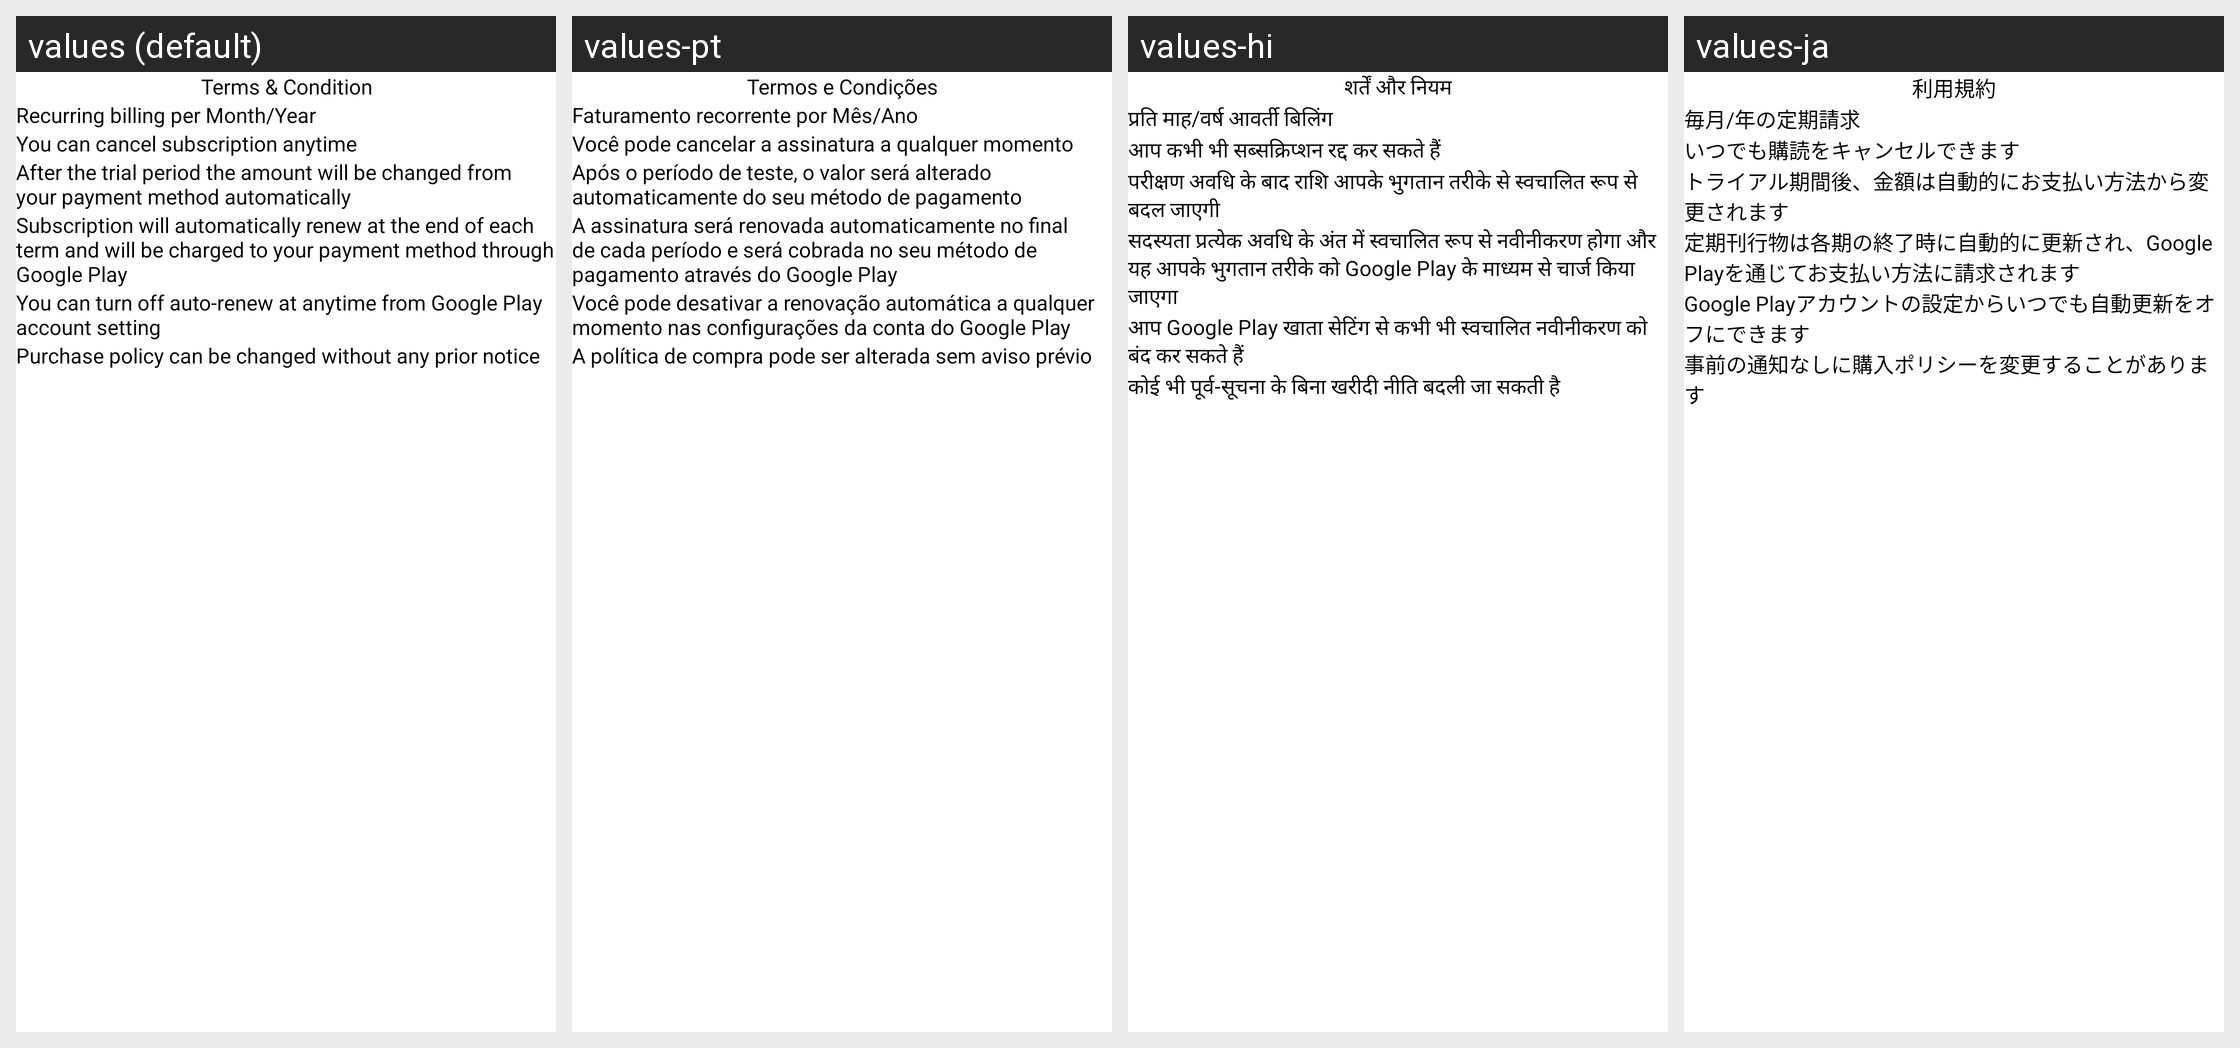

For this localized Android screen grid, give each drawn string resource with its value in every locale shown.
Android screen res/layout/activity_terms.xml rendered under 4 locales, left to right: values (default), values-pt, values-hi, values-ja. Device: Nexus 5 (rendered at 1080×1920; each locale shown at half size, 540×960, under a caption strip naming it); theme AppThemeSubscription.
Other locales in the repository, not shown: values-ar, values-de, values-es, values-fr, values-gu, values-hi-rIN, values-in, values-ko, values-ru, values-sv, values-tr, values-zh.
Strings drawn on this screen, with the default value and each locale's value (text and hints the layout hard-codes, and strings that could not be matched under every locale, appear in the picture but are not listed):

line_one
  values: Recurring billing per Month/Year
  values-pt: Faturamento recorrente por Mês/Ano
  values-hi: प्रति माह/वर्ष आवर्ती बिलिंग
  values-ja: 毎月/年の定期請求

line_two
  values: You can cancel subscription anytime
  values-pt: Você pode cancelar a assinatura a qualquer momento
  values-hi: आप कभी भी सब्सक्रिप्शन रद्द कर सकते हैं
  values-ja: いつでも購読をキャンセルできます

line_three
  values: After the trial period the amount will be changed from your payment method automatically
  values-pt: Após o período de teste, o valor será alterado automaticamente do seu método de pagamento
  values-hi: परीक्षण अवधि के बाद राशि आपके भुगतान तरीके से स्वचालित रूप से बदल जाएगी
  values-ja: トライアル期間後、金額は自動的にお支払い方法から変更されます

line_four
  values: Subscription will automatically renew at the end of each term and will be charged to your payment method through Google Play
  values-pt: A assinatura será renovada automaticamente no final de cada período e será cobrada no seu método de pagamento através do Google Play
  values-hi: सदस्यता प्रत्येक अवधि के अंत में स्वचालित रूप से नवीनीकरण होगा और यह आपके भुगतान तरीके को Google Play के माध्यम से चार्ज किया जाएगा
  values-ja: 定期刊行物は各期の終了時に自動的に更新され、Google Playを通じてお支払い方法に請求されます

line_five
  values: You can turn off auto-renew at anytime from Google Play account setting
  values-pt: Você pode desativar a renovação automática a qualquer momento nas configurações da conta do Google Play
  values-hi: आप Google Play खाता सेटिंग से कभी भी स्वचालित नवीनीकरण को बंद कर सकते हैं
  values-ja: Google Playアカウントの設定からいつでも自動更新をオフにできます

line_six
  values: Purchase policy can be changed without any prior notice
  values-pt: A política de compra pode ser alterada sem aviso prévio
  values-hi: कोई भी पूर्व-सूचना के बिना खरीदी नीति बदली जा सकती है
  values-ja: 事前の通知なしに購入ポリシーを変更することがあります

terms_condition
  values: Terms & Condition
  values-pt: Termos e Condições
  values-hi: शर्तें और नियम
  values-ja: 利用規約
